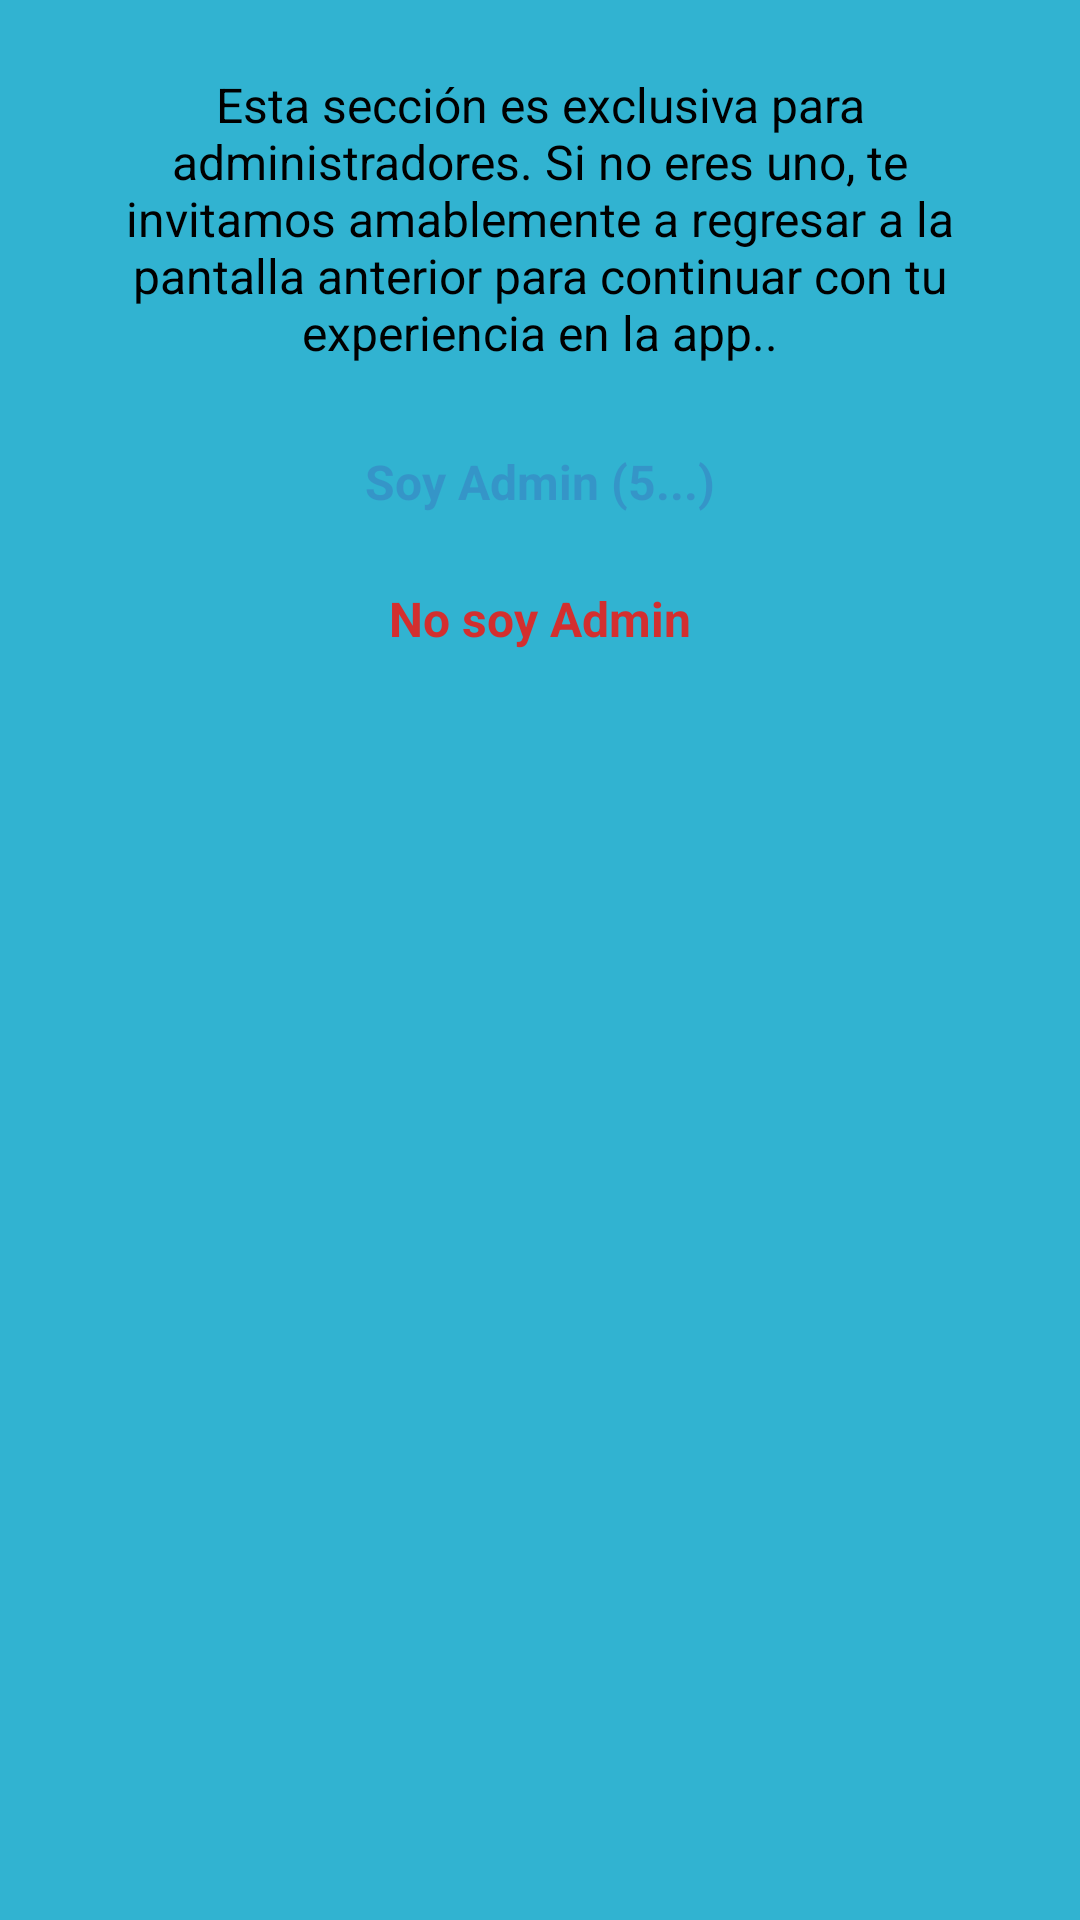

Write the Android layout XML for this screen, with the resource values it uses.
<!-- AndroidManifest.xml: application theme Theme.App.Starting -->
<!-- res/layout/dialog_admin_warning.xml -->
<?xml version="1.0" encoding="utf-8"?>
<LinearLayout xmlns:android="http://schemas.android.com/apk/res/android"
    android:layout_width="wrap_content"
    android:layout_height="wrap_content"
    android:orientation="vertical"
    android:padding="24dp"
    android:background="@drawable/dialog_background"
    android:gravity="center_horizontal">

    <TextView
        android:id="@+id/txtAdvertencia"
        android:layout_width="wrap_content"
        android:layout_height="wrap_content"
        android:text="Esta sección es exclusiva para administradores. Si no eres uno, te invitamos amablemente a regresar a la pantalla anterior para continuar con tu experiencia en la app.."
        android:textSize="16sp"
        android:textColor="#000000"
        android:gravity="center"
        android:layout_marginBottom="20dp"
        android:textAlignment="center" />

    <TextView
        android:id="@+id/btnSiAdmin"
        android:layout_width="wrap_content"
        android:layout_height="wrap_content"
        android:text="Soy Admin (5...)"
        android:textColor="#3F51B5"
        android:textSize="16sp"
        android:textStyle="bold"
        android:padding="8dp"
        android:alpha="0.3"
        android:enabled="false" />

    <TextView
        android:id="@+id/btnNoAdmin"
        android:layout_width="wrap_content"
        android:layout_height="wrap_content"
        android:text="No soy Admin"
        android:textColor="#D32F2F"
        android:textSize="16sp"
        android:textStyle="bold"
        android:padding="8dp"
        android:layout_marginTop="8dp" />
</LinearLayout>
<!-- resources referenced by this layout -->
<resources>
  <style name="Theme.App.Starting" parent="Theme.AsesoriApp">
          <item name="android:windowBackground">@color/splash_bg</item>
          <item name="android:windowSplashScreenIconBackgroundColor">@color/white</item>
          <item name="android:windowSplashScreenBackground">@color/splash_bg</item>
          <item name="android:windowSplashScreenAnimatedIcon">@drawable/padieer_logo</item>
          <item name="postSplashScreenTheme">@style/Theme.AsesoriApp</item>
      </style>
  <style name="Theme.AsesoriApp" parent="Theme.AppCompat.Light.NoActionBar">
          
          <item name="colorPrimary">#007BFF</item>
          <item name="colorPrimaryDark">#0056b3</item>
          <item name="colorAccent">#FFC107</item>
          <item name="android:windowBackground">#FFFFFF</item>
      </style>
  <color name="splash_bg">#31B3D1</color>
  <color name="white">#FFFFFFFF</color>
  <!-- drawable padieer_logo: vector/xml drawable (drawable, 102805 chars, omitted) -->
</resources>
